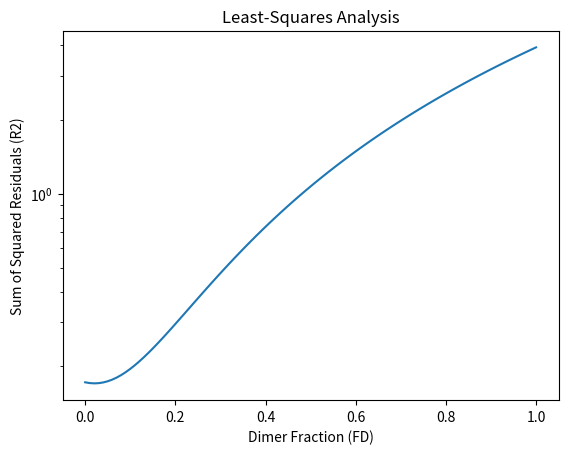

This chart was generated by the following Python code:
#!/usr/bin/env python3
# -*- coding: utf-8 -*-
"""
Created on Thu Nov  2 16:17:19 2023

[redacted]


See Chadda & Robertson, 2016. "Measuring membrane protein dimerization equilibrium..."
Section 5.2 (equation 8)

"""

import numpy as np
import matplotlib.pyplot as plt


def fit_frac_dimer(pe, pm, pd):
    """ 
    This function is made to calculate the fraction of dimer
    by minimization of the sum of squared residuals between simulated
    ideal monomers and dimers 
    Adapted from Chadda & Robertson JGP 2017 MatLab app.
    
    pe, pm, pd: each is a list of 3 probabilities in order. [p1, p2, p3+]
    pe = Experimentally determined probabilities
    pm = Simulated probabilities for noninteracting monomers
    pd = Simulated probabilities for noninteracting dimers
    """
    # Create an array of dimer fractions (0 to 1) with a step of 0.01
    FD = np.arange(0, 1.01, 0.01)
    nFD = FD.shape  # Get the size of the FD array
    
    N = 3  # number of data points
    
    # Calculation of the sum of squared residuals (R2)
    R2 = []
    for i in range(nFD[0]):
        total_sum = 0
        for k in range(N):
            Pfit = (1 - FD[i]) * pm[k] + FD[i] * pd[k]
            total_sum += (pe[k] - Pfit) ** 2
        R2.append(total_sum)
    
    # Plotting the results
    plt.semilogy(FD, R2)
    plt.xlabel('Dimer Fraction (FD)')
    plt.ylabel('Sum of Squared Residuals (R2)')
    plt.title('Least-Squares Analysis')
    plt.show()
    
    # Minimum R2 value and Fdimer prediction
    min_R2 = min(R2)
    min_R2_index = R2.index(min_R2)
    Fdimer_prediction = FD[min_R2_index]
    
    print(f"Minimum R2 value: {min_R2}")
    print(f"Fdimer prediction: {Fdimer_prediction}")

    



def main():
    # User input
    peptide_concentrations = np.array([1.5, 0.75, 0.46875, 0.375, 0.1875, 0.09375])*1e-6
    lipid_concentration = 75e-6
    pl = peptide_concentrations/lipid_concentration
   
    # List of p1, p2, p3+ from experimental data
    # No value for peptide concentration 0.09375e-6
    pe = [[0.024451410660000002, 0.05141065831, 0.02413793103], 
          [0.04580645161000001, 0.041612903230000005, 0.012580645159999999], 
          [0.061494252869999995, 0.0316091954, 0.0068965517240000005], 
          [0.0686, 0.0264, 0.005], 
          [0.07292225201, 0.023056300270000003, 0.004021447721]]
    
    # These values were generated from sim_occ_over_pls
    # List of p1, p2, p3+ for noninteracting monomers
    pm = [[0.3151, 0.5246, 0.27280000000000004], 
          [0.3509, 0.3151, 0.0701], 
          [0.3097, 0.1929, 0.022699999999999998], 
          [0.2701, 0.1506, 0.0145], 
          [0.1729, 0.0664, 0.0021],
          [0.0965, 0.0296, 0.0003]]
    
    # List of p1, p2, p3+ for noninteracting dimers
    pd = [[0.0004, 0.0006, 1.997999999999991],
          [0.0009, 0.0023, 1.994299999999997],
          [0.0025, 0.0057, 1.9864999999999986],
          [0.0036, 0.0091, 1.9788000000000006],
          [0.0179, 0.0409, 1.9054999999999993],
          [0.1128, 0.2557, 1.4496]]  # List of pd values for different pl values

    fit_frac_dimer(pe[1], pm[1], pd[1])

    pe_1=[sublist[0] for sublist in pe]
    pe_2=[sublist[1] for sublist in pe]
    pe_3=[sublist[2] for sublist in pe]
    
    print(pe_1)
    print(pe_2)
    print(pe_3)
    
    
    
    pass

if __name__ == "__main__":
    main()

